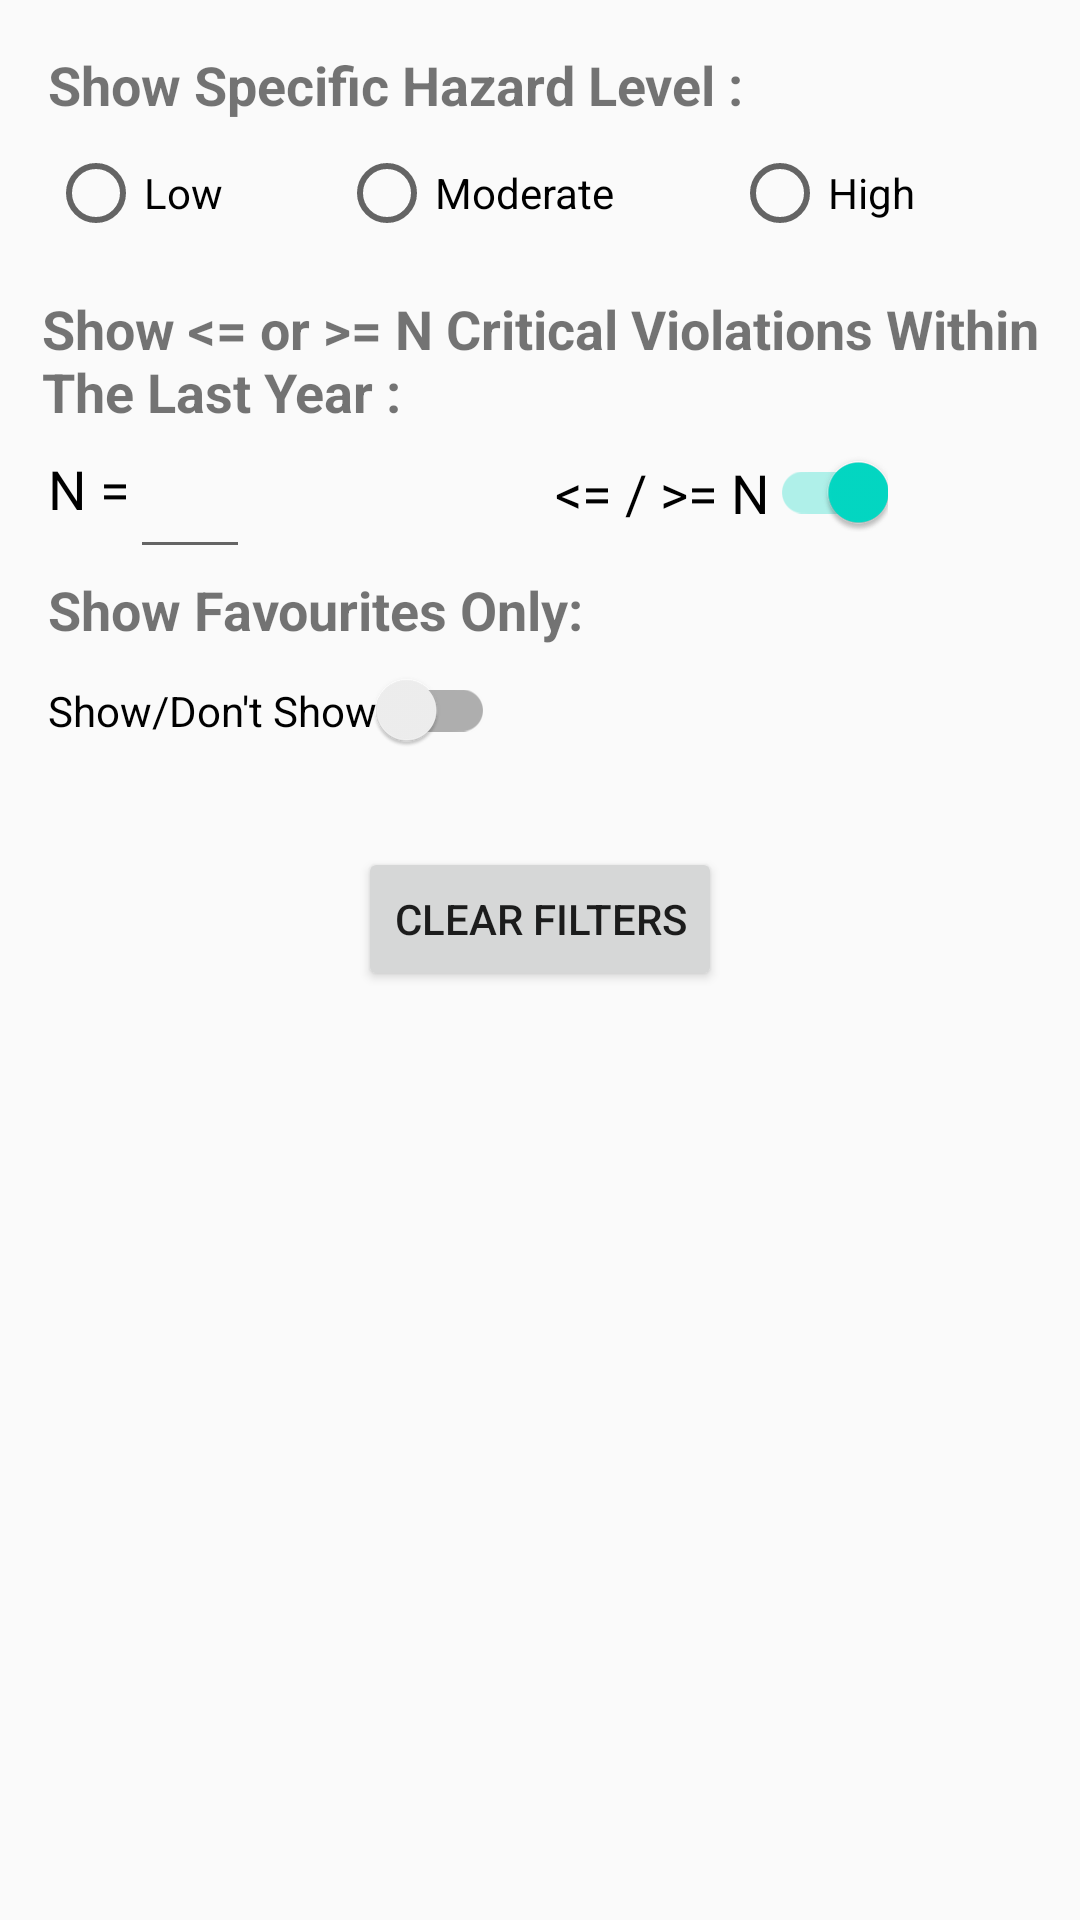

Here is an Android app screen rendered from its layout file. Give the layout XML and the strings, colors and styles it references.
<!-- AndroidManifest.xml: application theme AppTheme -->
<!-- res/layout/filter_popup.xml -->
<?xml version="1.0" encoding="utf-8"?>
<RelativeLayout xmlns:android="http://schemas.android.com/apk/res/android"
    xmlns:app="http://schemas.android.com/apk/res-auto"
    xmlns:tools="http://schemas.android.com/tools"
    android:id="@+id/numCriticalViolations"
    android:layout_width="match_parent"
    android:layout_height="match_parent">

    <TextView
        android:id="@+id/textView6"
        android:layout_width="wrap_content"
        android:layout_height="wrap_content"
        android:layout_alignParentStart="true"
        android:layout_alignParentTop="true"
        android:layout_marginStart="16dp"
        android:layout_marginTop="16dp"
        android:text="@string/show_specific_hazard_level"
        android:textSize="18sp"
        android:textStyle="bold" />

    <RadioGroup
        android:id="@+id/hazardlevelGroup"
        android:layout_width="match_parent"
        android:layout_height="33dp"
        android:layout_below="@+id/textView6"
        android:layout_alignParentStart="true"
        android:layout_alignParentEnd="true"
        android:layout_centerHorizontal="true"
        android:layout_marginStart="16dp"
        android:layout_marginTop="8dp"
        android:layout_marginEnd="16dp"
        android:orientation="horizontal">

        <RadioButton
            android:id="@+id/lowHazard"
            android:layout_width="wrap_content"
            android:layout_height="wrap_content"
            android:layout_weight="1"
            android:text="@string/Low" />

        <RadioButton
            android:id="@+id/moderateHazard"
            android:layout_width="wrap_content"
            android:layout_height="wrap_content"
            android:layout_weight="1"
            android:text="@string/Moderate" />

        <RadioButton
            android:id="@+id/highHazard"
            android:layout_width="wrap_content"
            android:layout_height="wrap_content"
            android:layout_weight="1"
            android:text="@string/High" />
    </RadioGroup>

    <TextView
        android:id="@+id/textView9"
        android:layout_width="wrap_content"
        android:layout_height="wrap_content"
        android:layout_below="@+id/hazardlevelGroup"
        android:layout_alignParentStart="true"
        android:layout_marginStart="14dp"
        android:layout_marginTop="16dp"
        android:text="@string/show_or_n_critical_violations_within_the_last_year"
        android:textSize="18sp"
        android:textStyle="bold" />

    <TextView
        android:id="@+id/textView3"
        android:layout_width="wrap_content"
        android:layout_height="wrap_content"
        android:layout_below="@+id/textView9"
        android:layout_alignParentStart="true"
        android:layout_marginStart="16dp"
        android:layout_marginTop="8dp"
        android:text="@string/n"
        android:textColor="@android:color/black"
        android:textSize="18sp" />

    <EditText
        android:id="@+id/numCritViolationsLastYear"
        android:layout_width="40dp"
        android:layout_height="42dp"
        android:layout_below="@+id/textView9"
        android:layout_marginStart="0dp"
        android:layout_marginTop="5dp"
        android:layout_marginEnd="0dp"
        android:layout_toEndOf="@+id/textView3"
        android:importantForAutofill="no"
        android:inputType="number"
        android:textColor="@android:color/black"
        android:textSize="18sp" />

    <androidx.appcompat.widget.SwitchCompat
        android:id="@+id/nCritViolationsSwitch"
        android:layout_width="wrap_content"
        android:layout_height="wrap_content"
        android:layout_below="@+id/textView9"
        android:layout_alignParentEnd="true"
        android:layout_marginTop="8dp"
        android:layout_marginEnd="64dp"
        android:checked="true"
        android:switchTextAppearance="@style/TextAppearance.AppCompat.Body1"
        android:text="@string/n_button_text"
        android:textColor="@android:color/black"
        android:textSize="18sp" />

    <TextView
        android:id="@+id/textView5"
        android:layout_width="wrap_content"
        android:layout_height="wrap_content"
        android:layout_below="@+id/textView3"
        android:layout_alignParentStart="true"
        android:layout_marginStart="16dp"
        android:layout_marginTop="16dp"
        android:text="@string/show_favourite"
        android:textSize="18sp"
        android:textStyle="bold" />

    <Button
        android:id="@+id/clearFiltersBtn"
        android:layout_width="wrap_content"
        android:layout_height="wrap_content"
        android:layout_below="@+id/favouriteSwitch"
        android:layout_centerHorizontal="true"
        android:layout_marginTop="32dp"
        android:text="@string/clear_filters" />

    <androidx.appcompat.widget.SwitchCompat
        android:id="@+id/favouriteSwitch"
        android:layout_width="wrap_content"
        android:layout_height="wrap_content"
        android:layout_below="@+id/textView5"
        android:layout_alignParentStart="true"
        android:layout_marginStart="16dp"
        android:layout_marginTop="8dp"
        android:switchTextAppearance="@style/TextAppearance.AppCompat.Body1"
        android:text="@string/show_don_t_show"
        android:textColor="@android:color/black" />

</RelativeLayout>
<!-- resources referenced by this layout -->
<resources>
  <string name="High">High</string>
  <string name="Low">Low</string>
  <string name="Moderate">Moderate</string>
  <string name="clear_filters">Clear Filters</string>
  <string name="n">N =</string>
  <string name="n_button_text">&lt;= / &gt;= N</string>
  <string name="show_don_t_show">Show/Don\'t Show</string>
  <string name="show_favourite">Show Favourites Only:</string>
  <string name="show_or_n_critical_violations_within_the_last_year">Show &lt;= or &gt;= N Critical Violations Within The Last Year :</string>
  <string name="show_specific_hazard_level">Show Specific Hazard Level :</string>
  <style name="AppTheme" parent="Theme.AppCompat.Light.NoActionBar">
          
          <item name="colorPrimary">@color/colorPrimary</item>
          <item name="colorPrimaryDark">@color/colorPrimaryDark</item>
          <item name="colorAccent">@color/colorAccent</item>
      </style>
  <color name="colorPrimary">#6200EE</color>
  <color name="colorPrimaryDark">#7c4b6e</color>
  <color name="colorAccent">#03DAC5</color>
</resources>
